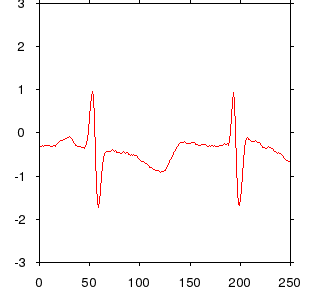

The data file committed next to this chart (first rows):
0.0, -0.295
0.004, -0.318
0.008, -0.318
0.012, -0.295
0.016, -0.318
0.02, -0.295
0.024, -0.295
0.028, -0.295
0.032, -0.295
0.036, -0.295
0.04, -0.295
0.044, -0.318
0.048, -0.318
0.052, -0.318
0.056, -0.295
0.06, -0.295
0.064, -0.307
0.068, -0.273
0.072, -0.25
0.076, -0.227
0.08, -0.205
0.084, -0.182
0.088, -0.182
0.092, -0.182
0.096, -0.159
0.1, -0.159
0.104, -0.136
0.108, -0.136
0.112, -0.114
0.116, -0.114
0.12, -0.091
0.124, -0.114
0.128, -0.136
0.132, -0.17
0.136, -0.216
0.14, -0.239
0.144, -0.284
0.148, -0.295
0.152, -0.318
0.156, -0.318
0.16, -0.318
0.164, -0.318
0.168, -0.341
0.172, -0.341
0.176, -0.341
0.18, -0.352
0.184, -0.307
0.188, -0.25
0.192, -0.148
0.196, 0.057
0.2, 0.352
0.204, 0.636
0.208, 0.841
0.212, 0.966
0.216, 0.841
0.22, 0.307
0.224, -0.523
0.228, -1.239
0.232, -1.614
0.236, -1.727
0.24, -1.591
... 189 more rows
